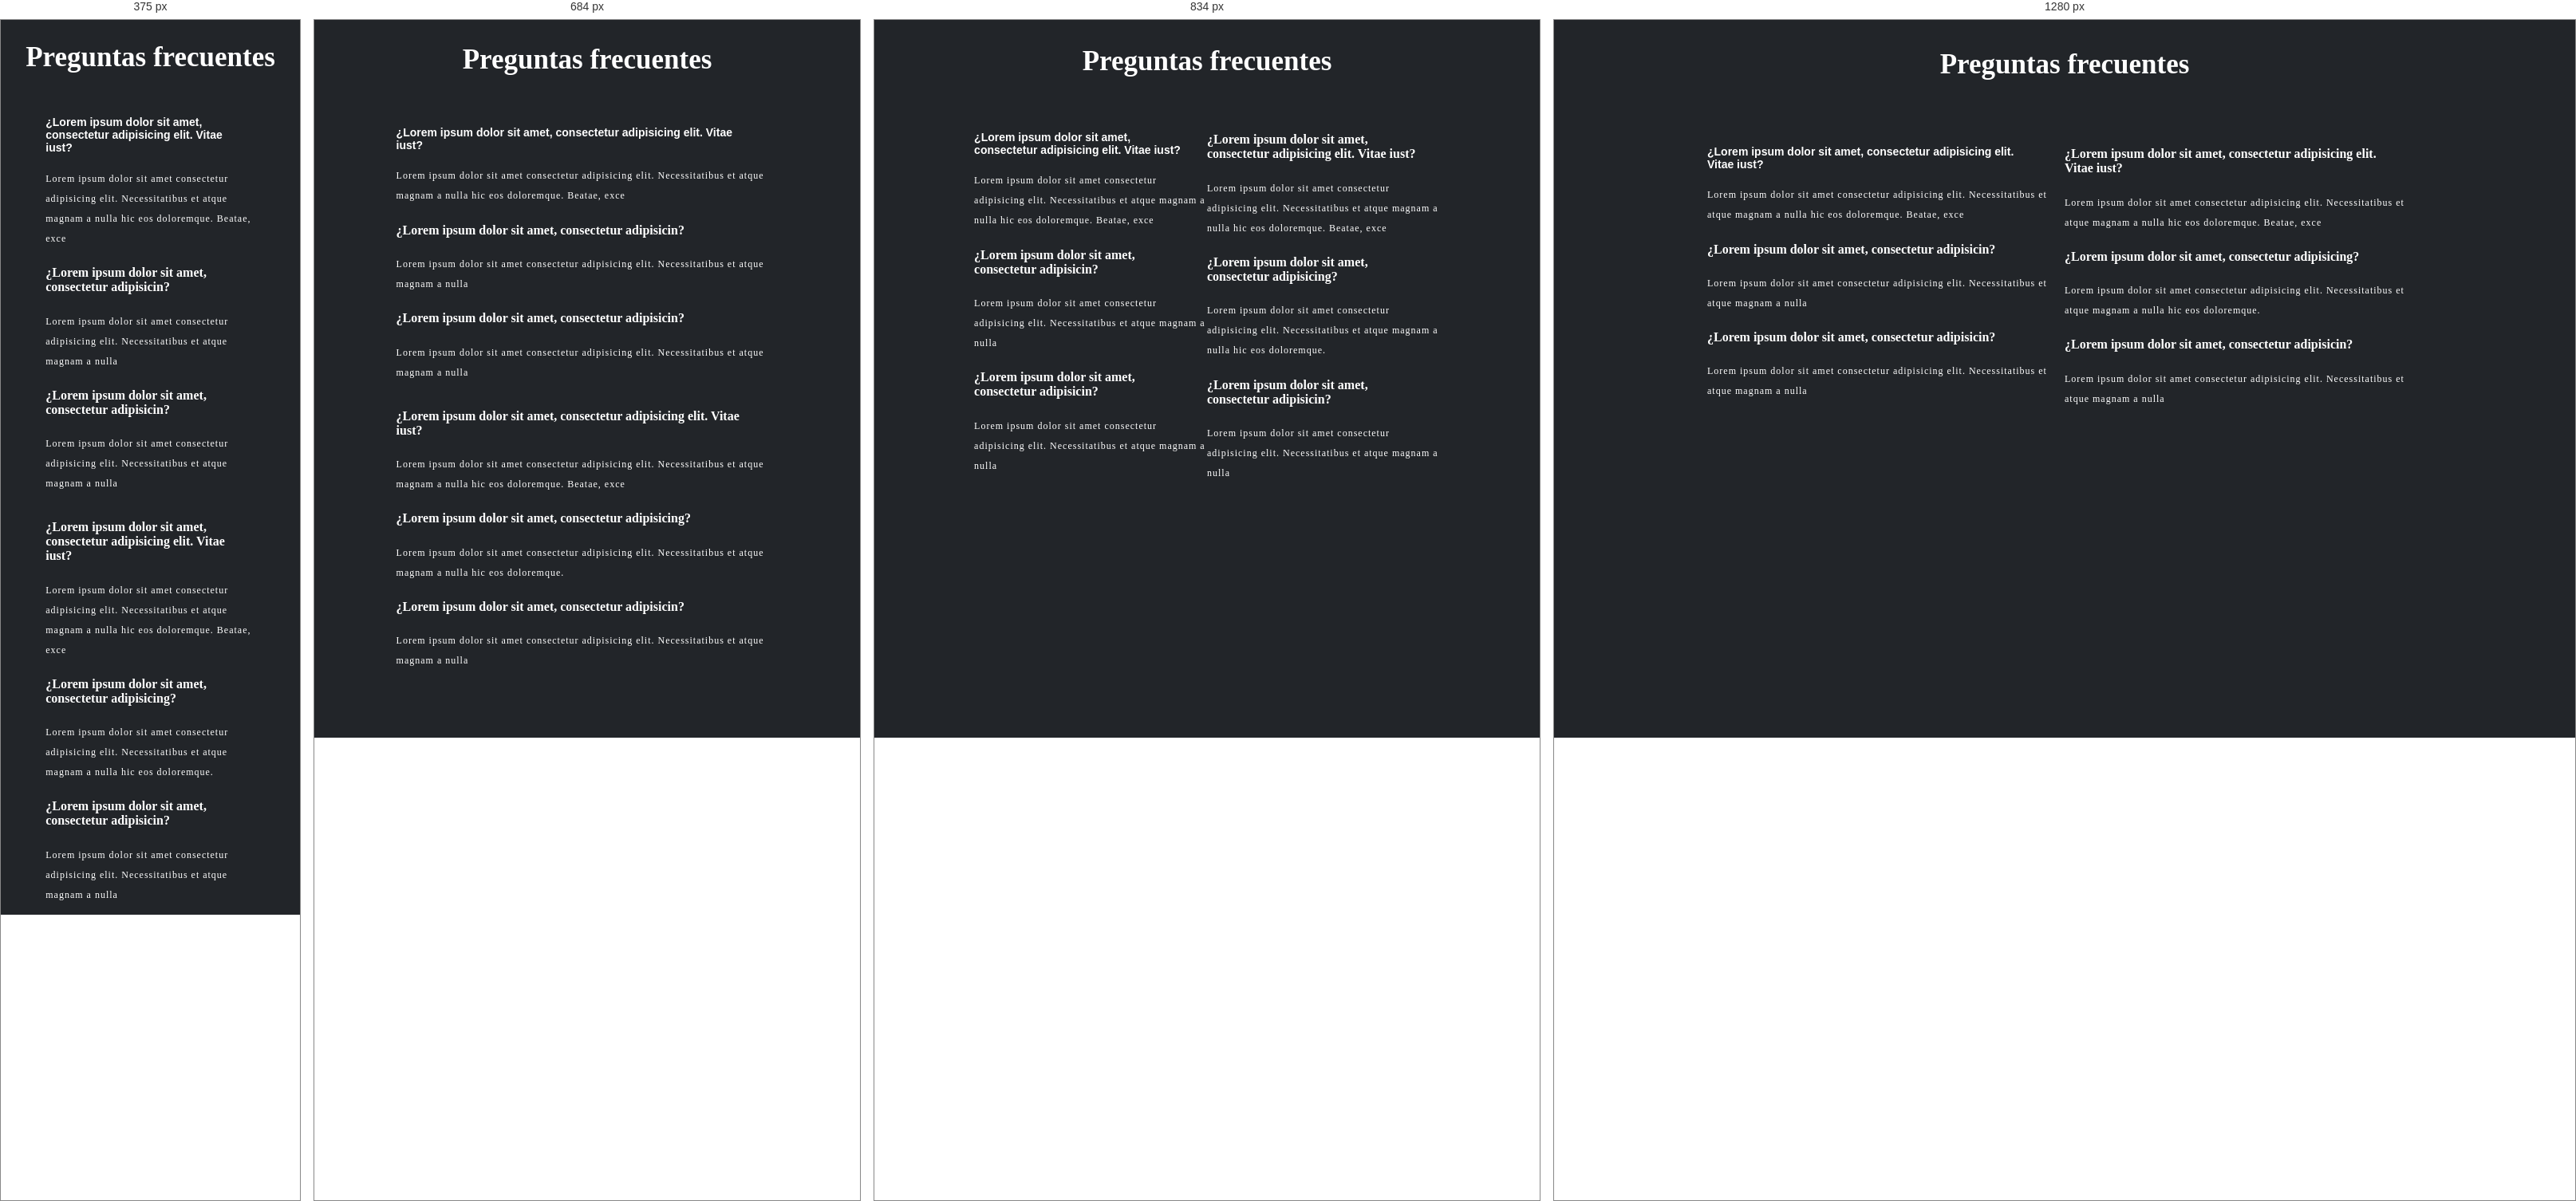
Rendered at 375 px, 684 px, 834 px and 1280 px, left to right.

<!-- file: Preguntas frecuentes.html -->
<!DOCTYPE html>
<html lang="en">

<head>
  <meta charset="utf-8" />
  <meta name="viewport" content="width=device-width, initial-scale=1.0">
  <link rel="stylesheet" href="./style.css">
  <link rel="icon" type="image/png" sizes="16x16"  href="../../favicon1/favicon-16x16.png">
  <link rel="icon" type="image/png" sizes="32x32"  href="../../favicon1/favicon-32x32.png">
  <link rel="apple-touch-icon" sizes="57x57" href="../../favicon1/apple-touch-icon-57x57.png">
  <link rel="apple-touch-icon" sizes="60x60" href="../../favicon1/apple-touch-icon-60x60.png">
  <link rel="apple-touch-icon" sizes="72x72" href="../../favicon1/apple-touch-icon-72x72.png">
  <link rel="apple-touch-icon" sizes="76x76" href="../../favicon1/apple-touch-icon-76x76.png">
  <link rel="icon" type="image/png" sizes="96x96"  href="../../favicon1/apple-touch-icon-96x96.png">
  <link rel="apple-touch-icon" sizes="114x114" href="../../favicon1/apple-touch-icon-114x114.png">
  <link rel="apple-touch-icon" sizes="120x120" href="../../favicon1/apple-touch-icon-120x120.png">
  <link rel="apple-touch-icon" sizes="144x144" href="../../favicon1/apple-touch-icon-144x144.png">
  <link rel="apple-touch-icon" sizes="152x152" href="../../favicon1/apple-touch-icon-152x152.png">
  <link rel="apple-touch-icon" sizes="180x180" href="../../favicon1/apple-touch-icon-180x180.png">
  <link rel="icon" type="image/png" sizes="192x192"  href="../../favicon1/android-icon-192x192.png">
  <link rel="stylesheet" href="../../pages/Home/style.css">
  <link rel="preconnect" href="https://fonts.gstatic.com">
  <meta name="description" content="Web site created using create-react-app" />
  <link rel="preconnect" href="https://fonts.googleapis.com"> 
<link rel="preconnect" href="https://fonts.gstatic.com" crossorigin> 
<link href="https://fonts.googleapis.com/css2?family=Montserrat:wght@600&display=swap" rel="stylesheet">
<link href="http://fonts.cdnfonts.com/css/geomanist" rel="stylesheet">
</head>

<body>
  <object data="../../components/header/header.html" class="objHeader"> 
  </object>
 <div class="conditionContainer">
  <div class="conditionContainerInfo">
    <h1 class="conditionTitle">Preguntas frecuentes</h1>
    <div class="conditionInfo">
      <div>
        <h4 class="question" style="margin-right: 6%;" >¿Lorem ipsum dolor sit amet, consectetur adipisicing elit. Vitae iust?</h4>
      <p class="conditionP">Lorem ipsum dolor sit amet consectetur adipisicing elit. Necessitatibus et atque magnam a nulla hic eos doloremque. Beatae, exce</p>
      <h4 style="margin-right: 6%;" >¿Lorem ipsum dolor sit amet, consectetur adipisicin?</h4>
      <p class="conditionP">Lorem ipsum dolor sit amet consectetur adipisicing elit. Necessitatibus et atque magnam a nulla </p>
      <h4 style="margin-right: 6%;" >¿Lorem ipsum dolor sit amet, consectetur adipisicin?</h4>
      <p class="conditionP">Lorem ipsum dolor sit amet consectetur adipisicing elit. Necessitatibus et atque magnam a nulla </p>
      </div>
      <div>
        <h4 style="margin-right: 6%;">¿Lorem ipsum dolor sit amet, consectetur adipisicing elit. Vitae iust?</h4>
      <p class="conditionP">Lorem ipsum dolor sit amet consectetur adipisicing elit. Necessitatibus et atque magnam a nulla hic eos doloremque. Beatae, exce</p>
      <h4 style="margin-right: 6%;">¿Lorem ipsum dolor sit amet, consectetur adipisicing?</h4>
      <p class="conditionP">Lorem ipsum dolor sit amet consectetur adipisicing elit. Necessitatibus et atque magnam a nulla hic eos doloremque. </p>
      <h4 style="margin-right: 6%;" >¿Lorem ipsum dolor sit amet, consectetur adipisicin?</h4>
      <p class="conditionP">Lorem ipsum dolor sit amet consectetur adipisicing elit. Necessitatibus et atque magnam a nulla </p>
      </div>
    </div>
    <object data="../../components/footer/footer.html" class="objFooterQuestion"> 
    </object>
  </div>
 </div>
     
</body>

</html>

/* @media block from style.css */
@media (max-width: 768px) {
  .conditionInfo {
    flex-direction: column;
  }
}

/* @media block from style.css */
@media (max-width: 1024px) {
  .objHeader {
    width: 100%;
    margin: 0%;
    padding: 0%;
    height: 245px;
  }
}

/* @media block from style.css */
@media (max-width: 768px) {
  .containerHome{
    padding: -5% 0 0 0;
    min-height: 200%;
    background-image: none;
    background-color: #ffd800;
  }
  .Home{
    padding: 0% 0 0 0;
  margin: -4% 0 0 0;
  }
}

/* @media block from style.css */
@media (max-width: 768px) {
  .homeInfo {
    margin: 0% 8% 0 8%;
    flex-direction: column;
  }
  .titleHome{
    font-size: 25px;
  }
  .pHome{
    font-size: 12px;
    padding: 0%;
  }
  .infoText {
    width: 100%;
    padding: 3% 10% 0 0;
    text-align: left;
  }
  .infoTitle{
    font-size: 20px;
  }
  .infoP{
    font-size: 12px;
  }
  .imgInfo {
    width: 23vw;
    height: 16vw;
    position: relative;
    top: 60%;
    right: 15%;
    border-radius: 12px;
  }
  .imgInfoTwo {
    position: relative;
    top: 20%;
    right: -20%;
    width: 23vw;
    height: 16vw;
    border-radius: 12px;
  }
}

/* @media block from style.css */
@media (max-width: 768px) {
  .imgInfoC {
    justify-content: center;
    margin: auto;
    position: relative;
    top: -34%;
  }
}

/* @media block from style.css */
@media (max-width: 1024px) {

}

/* @media block from style.css */
@media (max-width: 768px) {
  .imgInfoTwoInitial{
    display: none;
  }
  .registerTitle {
    text-align: center;
    color: #ffd800;
    font-family: "Geomanist", sans-serif;
    font-size: 14px;
    margin: 0;
  }
  .imgInfoTwoHidden{
    width: 250px;
    margin: auto;
    display: initial;
  }
  .registerButton{
    margin: auto;
  }
  .containerInfo{
    margin: auto;
    width: 100%;
  }
  .registerP{
    width: 90%;
    margin: auto;
  }
  .registerContainer {
    margin: 3% 0 0 0;
    padding: 0 0 20% 0;
    width: 100%;
    background-color: black;
    justify-content: space-between;
    flex-direction: column;
  }
}

/* @media block from style.css */
@media (max-width: 600px) {
  .registerContainer{
    position: relative;
    top: -3%;
  }
  .imgInfoTwoHidden{
    width: 200px;
    margin: auto;
    display: initial;
  }
}

/* @media block from style.css */
@media (max-width: 768px) {
  .iconContainer{
    position: relative;
    top: -6%;
  }
  .iconImg {
    position: relative;
    margin: 0% 0 0 0;
    top: 5%;
    width: 100%;
    padding: 0%;
  }  
  .iconH4{
    left: 9%;
    top: -30%;
    font-size: 11px;
    width: 85%;
  }
  .iconP{
    top: -35%;
    width: 80%;
    left: 10%;
    font-size: 10px;
  }
}

/* @media block from style.css */
@media (max-width: 768px) {
  .contactInfo{
    margin: 0;
  }
  .contact{
    flex-direction: column;
    position: relative;
    margin: 0 5% 0 5%;
    top: -12%;
    padding: 0 0 -70% 0;
  }
  .contactTitle{
    font-size: 18px;
  }
  .contactForm{
    border-radius: 20px;
    display: flex;
    margin: 5% auto 0 auto;
    background: black;
    flex-direction: column;
    font-size: 4px;
    height: 80%;
    width: 100%;
  }
  .Big{
      background-color: #ffd800;
      width: 70vw;
      height: 46px;
      border: 1px solid black;
      border-radius: 10px;
      font-family: "Montserrat", sans-serif;
      font-size: 13px;
      font-weight: 1000;
  }
}

/* @media block from style.css */
@media (max-width: 900px) {
  .contentHomeIndex {
    width: 100%;
    height: 400px;
  }
}

/* @media block from style.css */
@media (max-width: 768px) {
  .contentHomeIndex {
    width: 100%;
    height: 400px;
  }
}